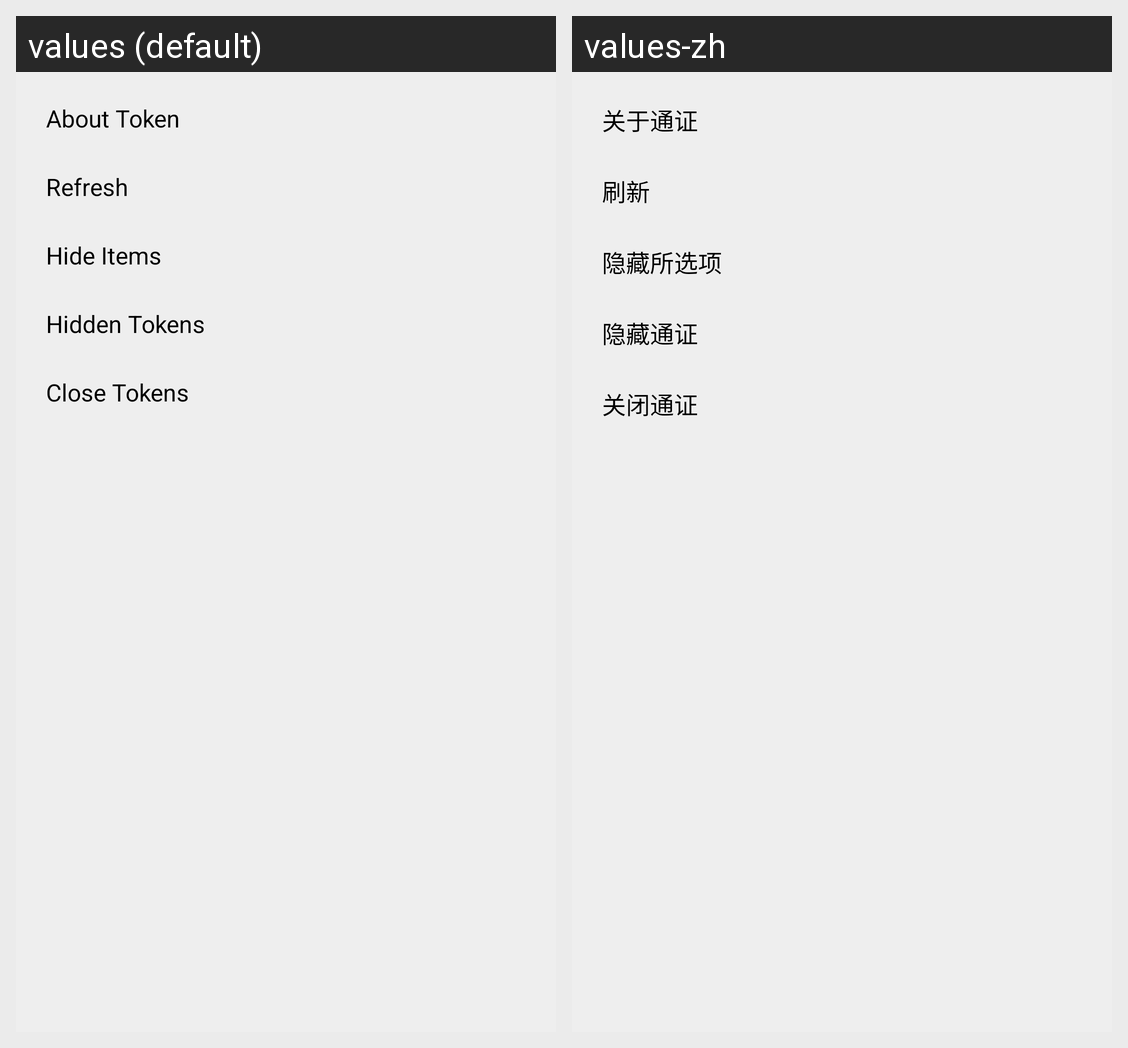

Translations of the strings shown on this Android screen, per locale in the grid:
Android screen res/layout/popup_menu_tokens_more.xml rendered under 2 locales, left to right: values (default), values-zh. Device: Nexus 5 (rendered at 1080×1920; each locale shown at half size, 540×960, under a caption strip naming it); theme Theme.Freer.
Strings drawn on this screen, with the default value and each locale's value (text and hints the layout hard-codes, and strings that could not be matched under every locale, appear in the picture but are not listed):

about_token
  values: About Token
  values-zh: 关于通证

refresh
  values: Refresh
  values-zh: 刷新

hide_items
  values: Hide Items
  values-zh: 隐藏所选项

hidden_tokens
  values: Hidden Tokens
  values-zh: 隐藏通证

close_tokens
  values: Close Tokens
  values-zh: 关闭通证
